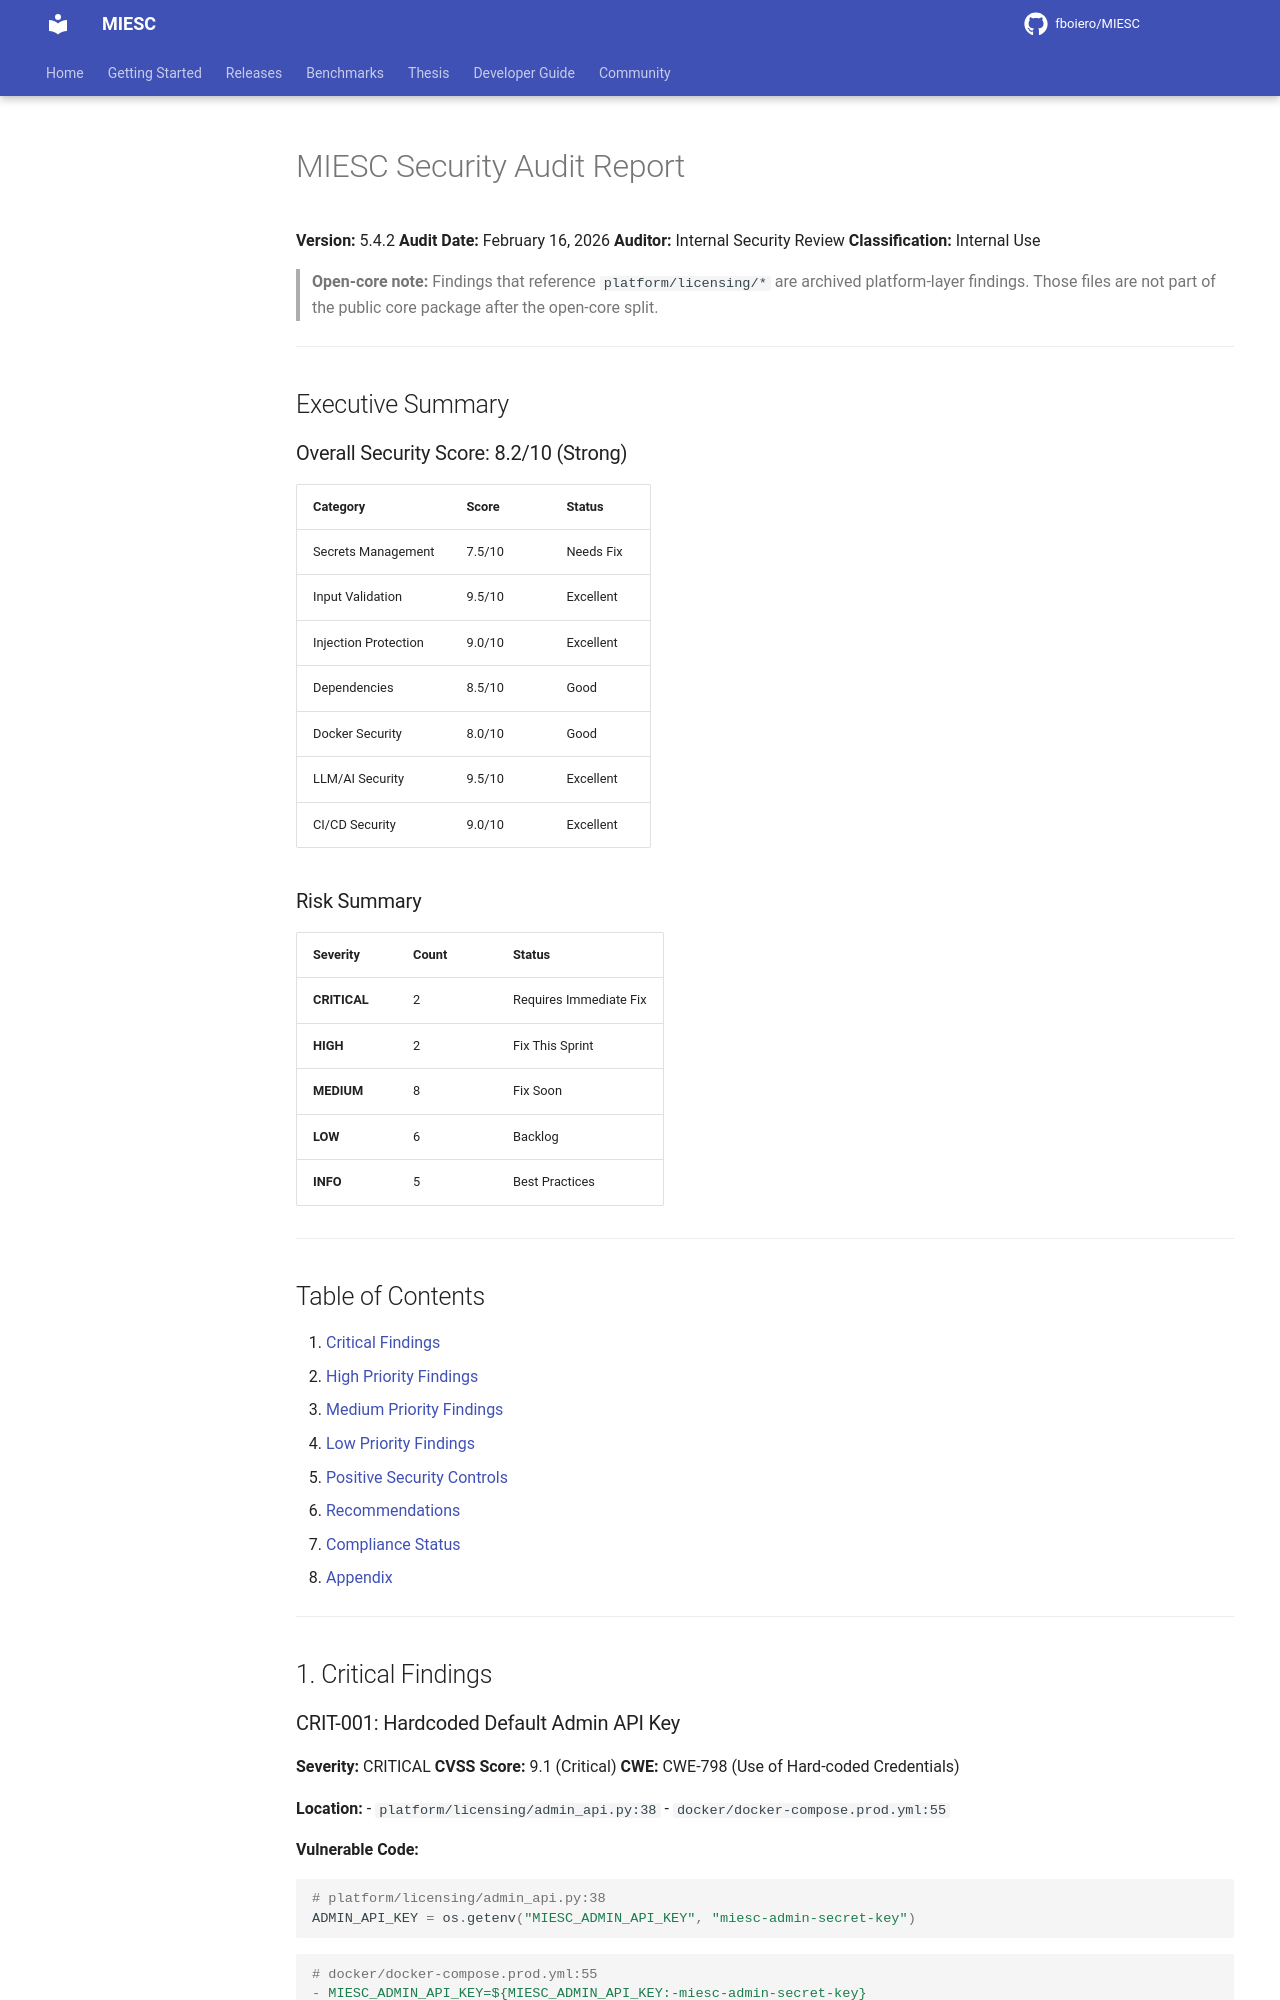

repository: fboiero/MIESC · page: SECURITY_AUDIT_REPORT/index.html · generator: jekyll

# MIESC Security Audit Report

**Version:** 5.4.2
**Audit Date:** February 16, 2026
**Auditor:** Internal Security Review
**Classification:** Internal Use

> **Open-core note:** Findings that reference `platform/licensing/*` are archived
> platform-layer findings. Those files are not part of the public core package
> after the open-core split.

---

## Executive Summary

### Overall Security Score: 8.2/10 (Strong)

| Category | Score | Status |
|----------|-------|--------|
| Secrets Management | 7.5/10 | Needs Fix |
| Input Validation | 9.5/10 | Excellent |
| Injection Protection | 9.0/10 | Excellent |
| Dependencies | 8.5/10 | Good |
| Docker Security | 8.0/10 | Good |
| LLM/AI Security | 9.5/10 | Excellent |
| CI/CD Security | 9.0/10 | Excellent |

### Risk Summary

| Severity | Count | Status |
|----------|-------|--------|
| **CRITICAL** | 2 | Requires Immediate Fix |
| **HIGH** | 2 | Fix This Sprint |
| **MEDIUM** | 8 | Fix Soon |
| **LOW** | 6 | Backlog |
| **INFO** | 5 | Best Practices |

---

## Table of Contents

1. [Critical Findings](#1-critical-findings)
2. [High Priority Findings](#2-high-priority-findings)
3. [Medium Priority Findings](#3-medium-priority-findings)
4. [Low Priority Findings](#4-low-priority-findings)
5. [Positive Security Controls](#5-positive-security-controls)
6. [Recommendations](#6-recommendations)
7. [Compliance Status](#7-compliance-status)
8. [Appendix](#8-appendix)

---

## 1. Critical Findings
